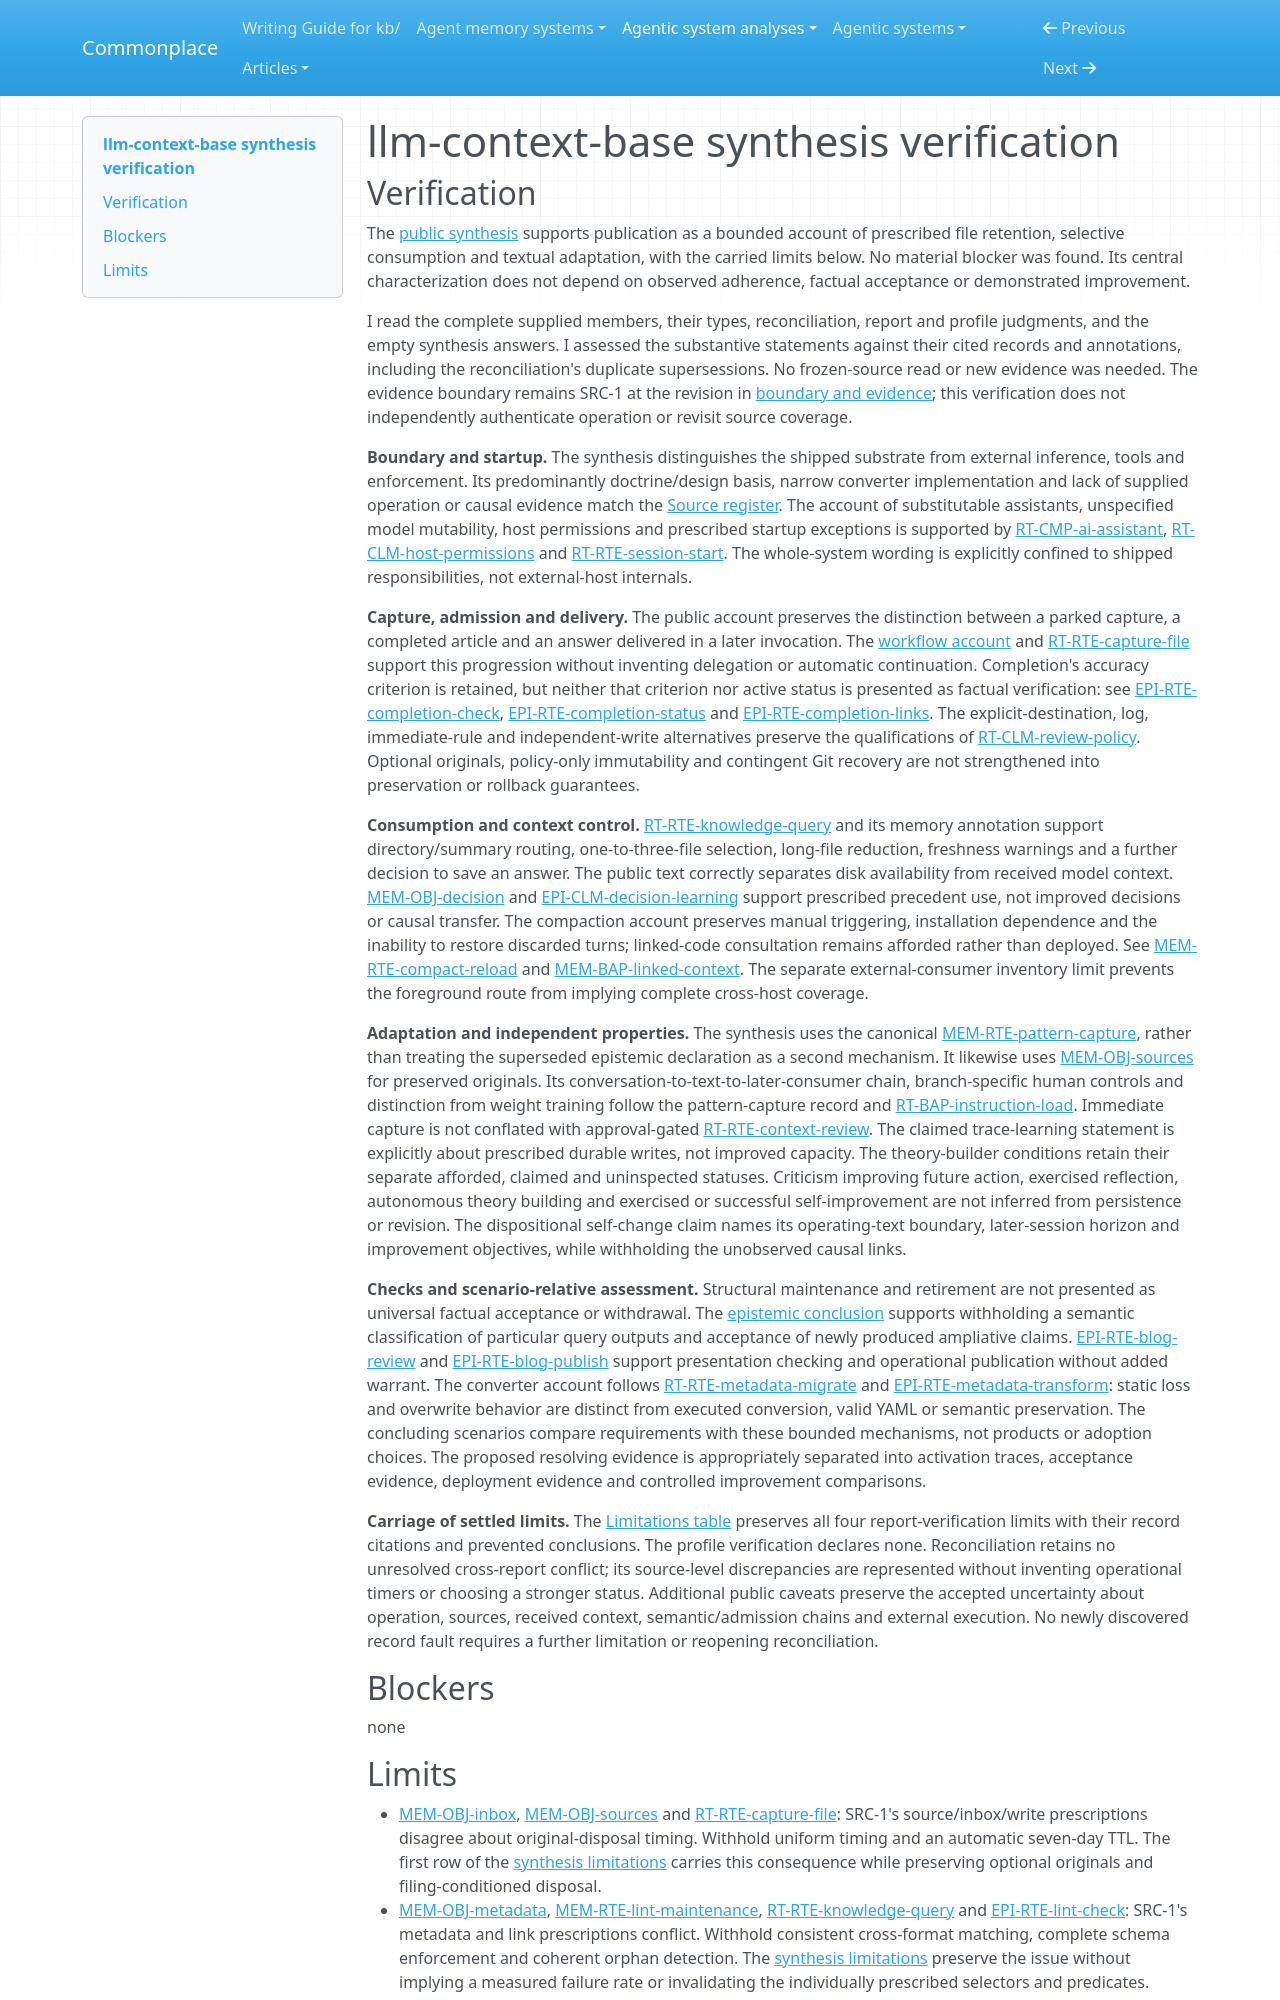

repository: zby/commonplace · page: agentic-system-analyses/retained/llm-context-base/synthesis-verification/index.html · generator: mkdocs

---
type: agentic-system-analyses/types/agentic-system-verification.md
description: "Independent synthesis verification of llm-context-base's prescribed file-based knowledge and adaptation loop at the frozen template revision."
run-id: AAS-2026-10-14-llm-context-base-f63a7c0fb5f2-01
reviewed-boundary: "6d01cba8e2c22f9ca2519c70073a05cd54378a8c"
---

# llm-context-base synthesis verification

## Verification

The [public synthesis](synthesis.md#bounded-synthesis) supports publication as a bounded account of prescribed file retention, selective consumption and textual adaptation, with the carried limits below. No material blocker was found. Its central characterization does not depend on observed adherence, factual acceptance or demonstrated improvement.

I read the complete supplied members, their types, reconciliation, report and profile judgments, and the empty synthesis answers. I assessed the substantive statements against their cited records and annotations, including the reconciliation's duplicate supersessions. No frozen-source read or new evidence was needed. The evidence boundary remains SRC-1 at the revision in [boundary and evidence](boundary.md#boundary-and-evidence); this verification does not independently authenticate operation or revisit source coverage.

**Boundary and startup.** The synthesis distinguishes the shipped substrate from external inference, tools and enforcement. Its predominantly doctrine/design basis, narrow converter implementation and lack of supplied operation or causal evidence match the [Source register](boundary.md#source-register). The account of substitutable assistants, unspecified model mutability, host permissions and prescribed startup exceptions is supported by [RT-CMP-ai-assistant](runtime.md#rt-cmp-ai-assistant), [RT-CLM-host-permissions](runtime.md#rt-clm-host-permissions) and [RT-RTE-session-start](runtime.md#rt-rte-session-start). The whole-system wording is explicitly confined to shipped responsibilities, not external-host internals.

**Capture, admission and delivery.** The public account preserves the distinction between a parked capture, a completed article and an answer delivered in a later invocation. The [workflow account](workflow.md#workflow-account) and [RT-RTE-capture-file](runtime.md#rt-rte-capture-file) support this progression without inventing delegation or automatic continuation. Completion's accuracy criterion is retained, but neither that criterion nor active status is presented as factual verification: see [EPI-RTE-completion-check](epistemic.md#epi-rte-completion-check), [EPI-RTE-completion-status](epistemic.md#epi-rte-completion-status) and [EPI-RTE-completion-links](epistemic.md#epi-rte-completion-links). The explicit-destination, log, immediate-rule and independent-write alternatives preserve the qualifications of [RT-CLM-review-policy](runtime.md#rt-clm-review-policy). Optional originals, policy-only immutability and contingent Git recovery are not strengthened into preservation or rollback guarantees.

**Consumption and context control.** [RT-RTE-knowledge-query](runtime.md#rt-rte-knowledge-query) and its memory annotation support directory/summary routing, one-to-three-file selection, long-file reduction, freshness warnings and a further decision to save an answer. The public text correctly separates disk availability from received model context. [MEM-OBJ-decision](memory.md#mem-obj-decision) and [EPI-CLM-decision-learning](epistemic.md#epi-clm-decision-learning) support prescribed precedent use, not improved decisions or causal transfer. The compaction account preserves manual triggering, installation dependence and the inability to restore discarded turns; linked-code consultation remains afforded rather than deployed. See [MEM-RTE-compact-reload](memory.md#mem-rte-compact-reload) and [MEM-BAP-linked-context](memory.md#mem-bap-linked-context). The separate external-consumer inventory limit prevents the foreground route from implying complete cross-host coverage.

**Adaptation and independent properties.** The synthesis uses the canonical [MEM-RTE-pattern-capture](memory.md#mem-rte-pattern-capture), rather than treating the superseded epistemic declaration as a second mechanism. It likewise uses [MEM-OBJ-sources](memory.md#mem-obj-sources) for preserved originals. Its conversation-to-text-to-later-consumer chain, branch-specific human controls and distinction from weight training follow the pattern-capture record and [RT-BAP-instruction-load](runtime.md#rt-bap-instruction-load). Immediate capture is not conflated with approval-gated [RT-RTE-context-review](runtime.md#rt-rte-context-review). The claimed trace-learning statement is explicitly about prescribed durable writes, not improved capacity. The theory-builder conditions retain their separate afforded, claimed and uninspected statuses. Criticism improving future action, exercised reflection, autonomous theory building and exercised or successful self-improvement are not inferred from persistence or revision. The dispositional self-change claim names its operating-text boundary, later-session horizon and improvement objectives, while withholding the unobserved causal links.

**Checks and scenario-relative assessment.** Structural maintenance and retirement are not presented as universal factual acceptance or withdrawal. The [epistemic conclusion](epistemic.md#bounded-conclusion) supports withholding a semantic classification of particular query outputs and acceptance of newly produced ampliative claims. [EPI-RTE-blog-review](epistemic.md#epi-rte-blog-review) and [EPI-RTE-blog-publish](epistemic.md#epi-rte-blog-publish) support presentation checking and operational publication without added warrant. The converter account follows [RT-RTE-metadata-migrate](runtime.md#rt-rte-metadata-migrate) and [EPI-RTE-metadata-transform](epistemic.md#epi-rte-metadata-transform): static loss and overwrite behavior are distinct from executed conversion, valid YAML or semantic preservation. The concluding scenarios compare requirements with these bounded mechanisms, not products or adoption choices. The proposed resolving evidence is appropriately separated into activation traces, acceptance evidence, deployment evidence and controlled improvement comparisons.

**Carriage of settled limits.** The [Limitations table](synthesis.md#limitations) preserves all four report-verification limits with their record citations and prevented conclusions. The profile verification declares none. Reconciliation retains no unresolved cross-report conflict; its source-level discrepancies are represented without inventing operational timers or choosing a stronger status. Additional public caveats preserve the accepted uncertainty about operation, sources, received context, semantic/admission chains and external execution. No newly discovered record fault requires a further limitation or reopening reconciliation.

## Blockers

none
